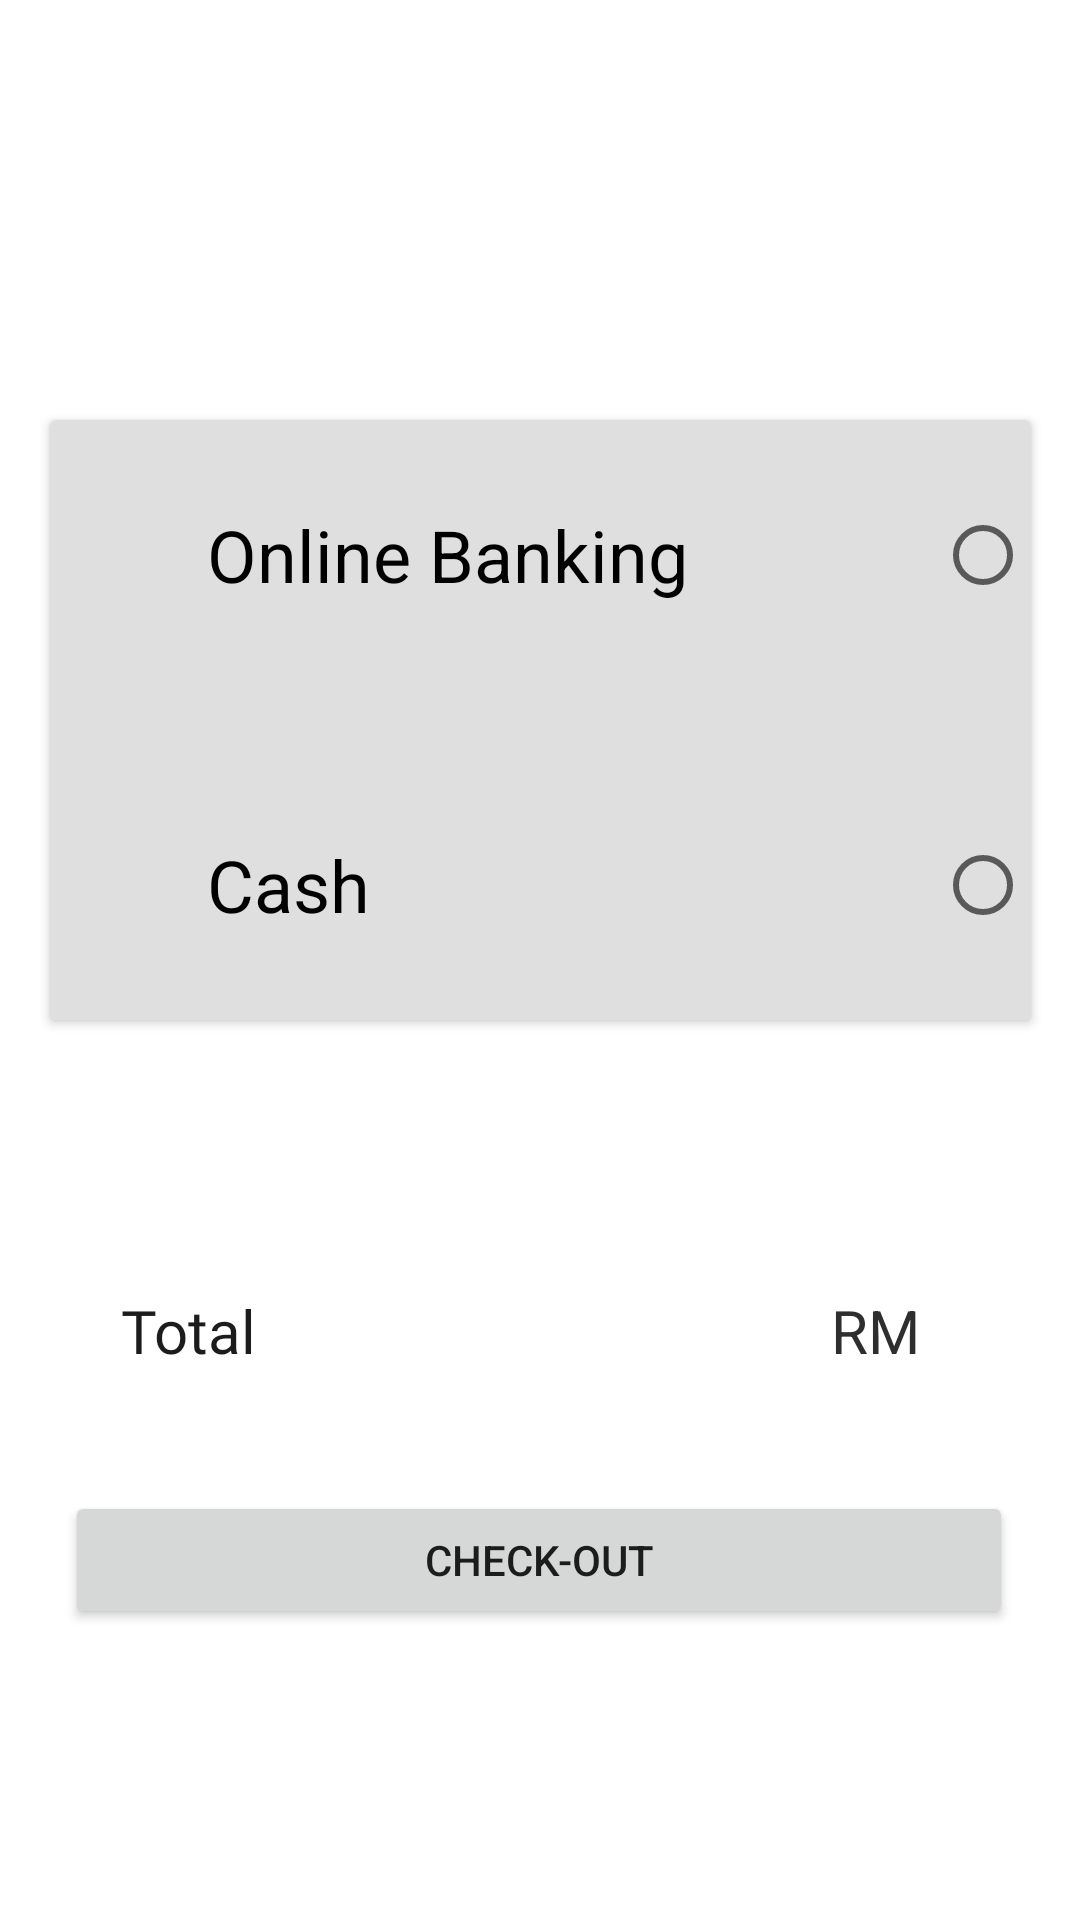

Android layout source for this screen:
<!-- AndroidManifest.xml: application theme Theme.FYP_Proj -->
<!-- res/layout/activity_payment.xml -->
<?xml version="1.0" encoding="utf-8"?>
<androidx.constraintlayout.widget.ConstraintLayout xmlns:android="http://schemas.android.com/apk/res/android"
    xmlns:app="http://schemas.android.com/apk/res-auto"
    xmlns:tools="http://schemas.android.com/tools"
    android:layout_width="match_parent"
    android:layout_height="match_parent"
    tools:context=".User.ui.Payment.Payment">

    <androidx.cardview.widget.CardView
        android:id="@+id/cardView2"
        android:layout_width="327dp"
        android:layout_height="200dp"
        android:layout_marginTop="140dp"
        app:cardBackgroundColor="#DFDFDF"
        app:layout_constraintEnd_toEndOf="parent"
        app:layout_constraintStart_toStartOf="parent"
        app:layout_constraintTop_toTopOf="parent">

        <LinearLayout
            android:layout_width="match_parent"
            android:layout_height="match_parent"
            android:orientation="vertical">

            <RadioGroup
                android:layout_width="match_parent"
                android:layout_height="match_parent">

                <LinearLayout
                    android:layout_width="match_parent"
                    android:layout_height="90dp"
                    android:orientation="horizontal">

                    <ImageView
                        android:id="@+id/imageView8"
                        android:layout_width="0dp"
                        android:layout_height="match_parent"
                        android:layout_weight="1"
                        app:srcCompat="@drawable/ic_bank" />

                    <RadioButton
                        android:id="@+id/bankBtn"
                        android:layout_width="232dp"
                        android:layout_height="match_parent"
                        android:layout_marginLeft="10dp"
                        android:layout_weight="1"
                        android:layoutDirection="rtl"
                        android:text="Online Banking"
                        android:textSize="24sp" />
                </LinearLayout>

                <LinearLayout
                    android:layout_width="match_parent"
                    android:layout_height="90dp"
                    android:layout_marginTop="20dp"
                    android:orientation="horizontal">

                    <ImageView
                        android:id="@+id/imageView7"
                        android:layout_width="0dp"
                        android:layout_height="match_parent"
                        android:layout_weight="1"
                        app:srcCompat="@drawable/ic_money" />

                    <RadioButton
                        android:id="@+id/cashBtn"
                        android:layout_width="232dp"
                        android:layout_height="match_parent"
                        android:layout_marginLeft="10dp"
                        android:layout_weight="1"
                        android:layoutDirection="rtl"
                        android:text="Cash"
                        android:textSize="24sp" />
                </LinearLayout>
            </RadioGroup>

        </LinearLayout>

    </androidx.cardview.widget.CardView>

    <TextView
        android:id="@+id/textView7"
        android:layout_width="wrap_content"
        android:layout_height="wrap_content"
        android:layout_marginTop="90dp"
        android:fontFamily="@font/roboto"
        android:text="Total"
        android:textColor="#1C1C1C"
        android:textSize="20sp"
        app:layout_constraintEnd_toEndOf="parent"
        app:layout_constraintHorizontal_bias="0.128"
        app:layout_constraintStart_toStartOf="parent"
        app:layout_constraintTop_toBottomOf="@+id/cardView2" />

    <TextView
        android:id="@+id/tv_total"
        android:layout_width="wrap_content"
        android:layout_height="wrap_content"
        android:layout_marginTop="90dp"
        android:text="RM"
        android:textColor="#2E2E2E"
        android:textSize="20sp"
        app:layout_constraintEnd_toEndOf="parent"
        app:layout_constraintHorizontal_bias="0.782"
        app:layout_constraintStart_toEndOf="@+id/textView7"
        app:layout_constraintTop_toBottomOf="@+id/cardView2" />

    <Button
        android:id="@+id/pay_Btn"
        android:layout_width="316dp"
        android:layout_height="46dp"
        android:layout_marginTop="40dp"
        android:text="Check-out"
        app:layout_constraintEnd_toEndOf="parent"
        app:layout_constraintHorizontal_bias="0.494"
        app:layout_constraintStart_toStartOf="parent"
        app:layout_constraintTop_toBottomOf="@+id/textView7" />

</androidx.constraintlayout.widget.ConstraintLayout>
<!-- resources referenced by this layout -->
<resources>
  <style name="Theme.FYP_Proj" parent="Theme.MaterialComponents.DayNight.NoActionBar">
          
          <item name="colorPrimary">#3003fc</item>
          <item name="colorPrimaryVariant">#2100b8</item>
          <item name="colorOnPrimary">@color/white</item>
          
          <item name="colorSecondary">@color/purple_500</item>
          <item name="colorSecondaryVariant">@color/purple_700</item>
          <item name="colorOnSecondary">@color/black</item>
          
          <item name="android:statusBarColor">#2100b8</item>
          
      </style>
  <!-- not gathered from this repository: default colours our renderer supplied (Android Studio template values) -->
  <color name="purple_500">#FF6200EE</color>
  <color name="purple_700">#FF3700B3</color>
  <color name="black">#FF000000</color>
  <color name="white">#FFFFFFFF</color>
</resources>
